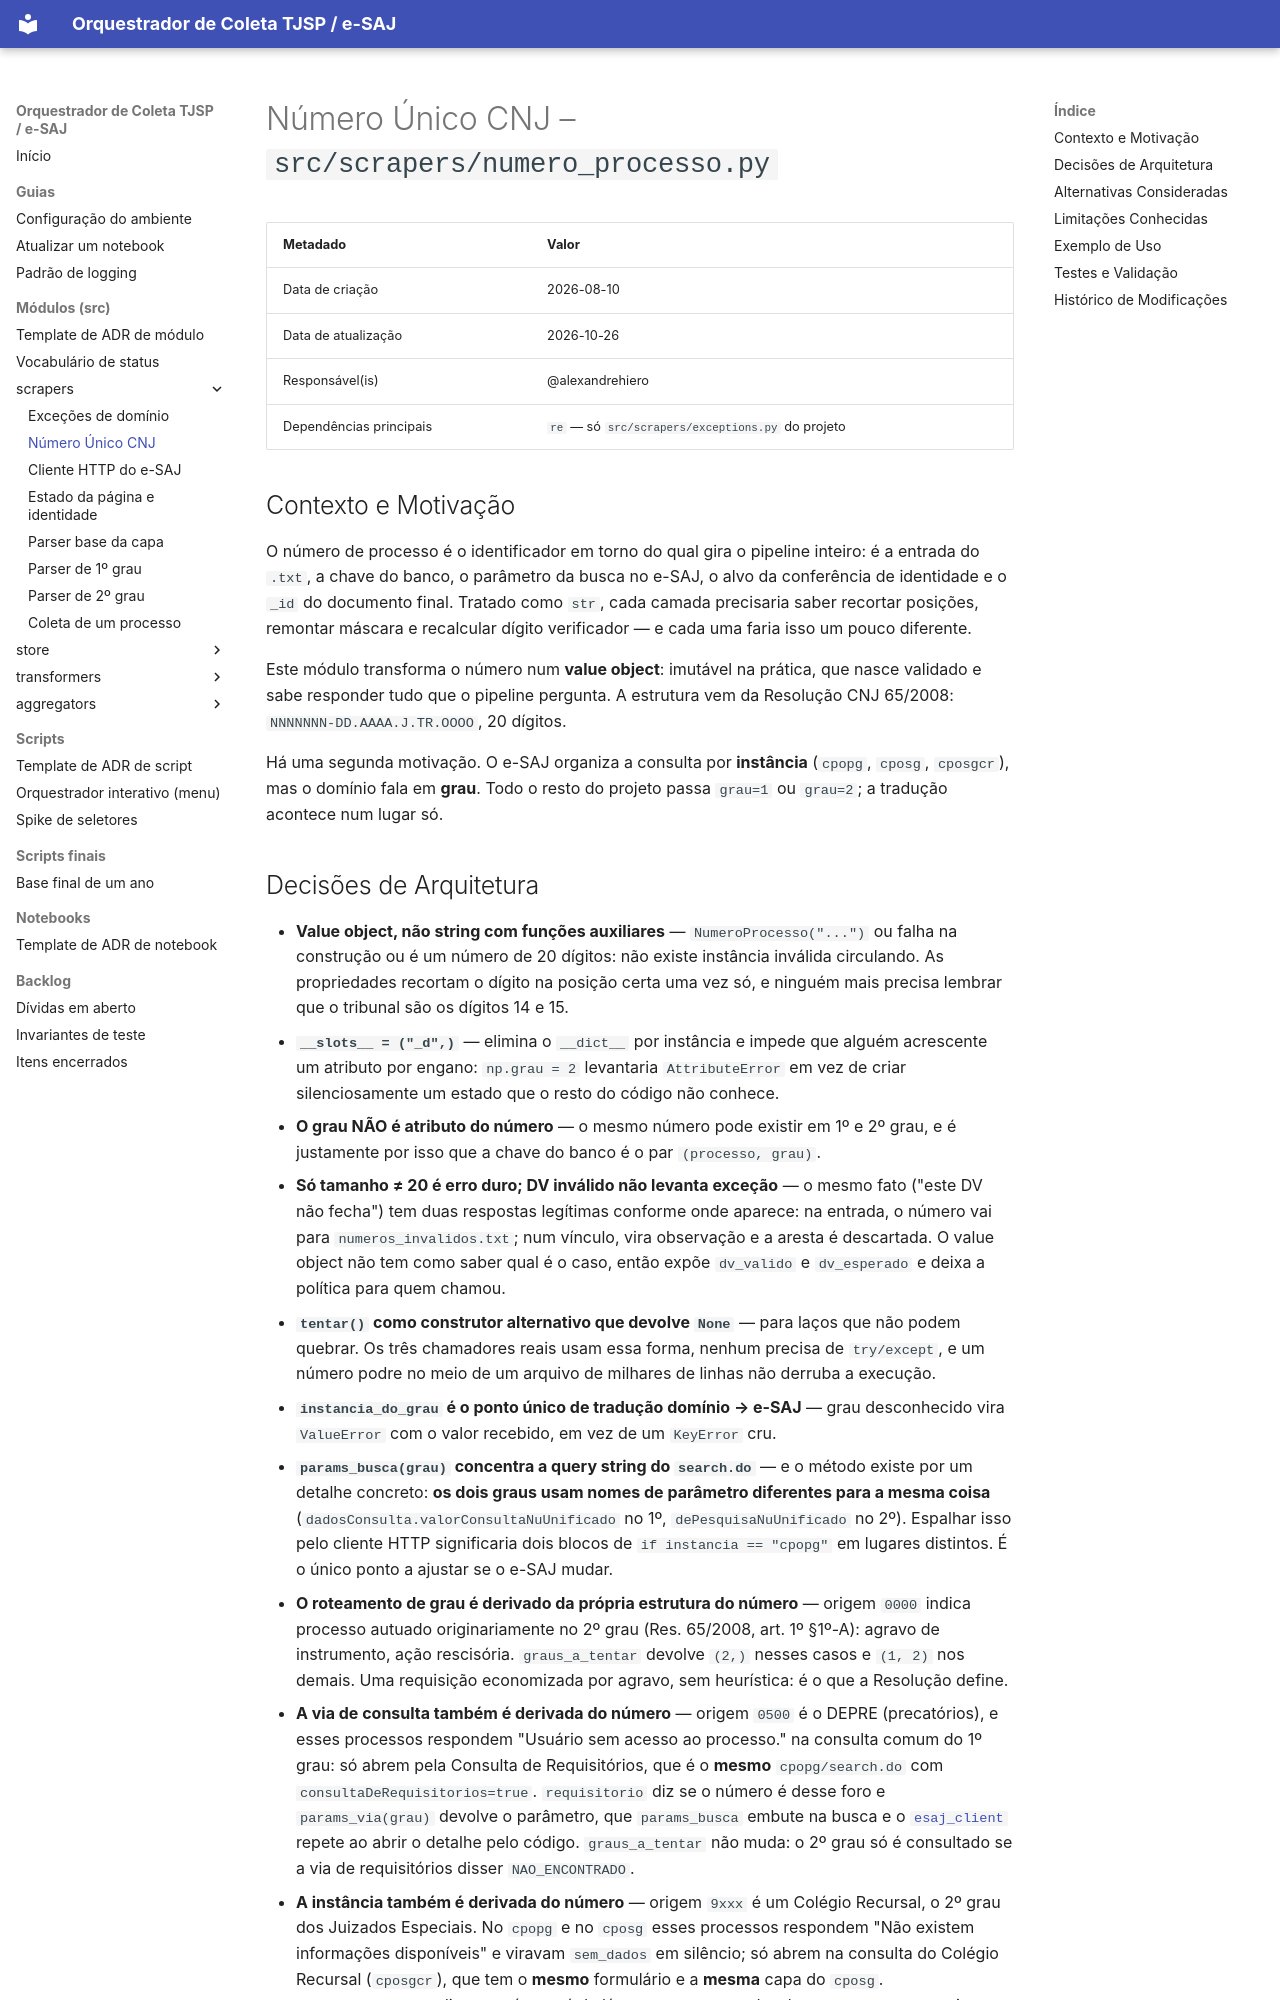

repository: alexandrehiero/orquestrador · page: src/scrapers/numero_processo/index.html · generator: mkdocs

# Número Único CNJ – `src/scrapers/numero_processo.py`

| Metadado            | Valor                                      |
|---------------------|--------------------------------------------|
| Data de criação     | 2026-08-10                                 |
| Data de atualização | 2026-10-26                                 |
| Responsável(is)     | @alexandrehiero                            |
| Dependências principais | `re` — só `src/scrapers/exceptions.py` do projeto |

## Contexto e Motivação

O número de processo é o identificador em torno do qual gira o pipeline inteiro: é a entrada do `.txt`, a chave do banco, o parâmetro da busca no e-SAJ, o alvo da conferência de identidade e o `_id` do documento final. Tratado como `str`, cada camada precisaria saber recortar posições, remontar máscara e recalcular dígito verificador — e cada uma faria isso um pouco diferente.

Este módulo transforma o número num **value object**: imutável na prática, que nasce validado e sabe responder tudo que o pipeline pergunta. A estrutura vem da Resolução CNJ 65/2008: `NNNNNNN-DD.AAAA.J.TR.OOOO`, 20 dígitos.

Há uma segunda motivação. O e-SAJ organiza a consulta por **instância** (`cpopg`, `cposg`, `cposgcr`), mas o domínio fala em **grau**. Todo o resto do projeto passa `grau=1` ou `grau=2`; a tradução acontece num lugar só.
